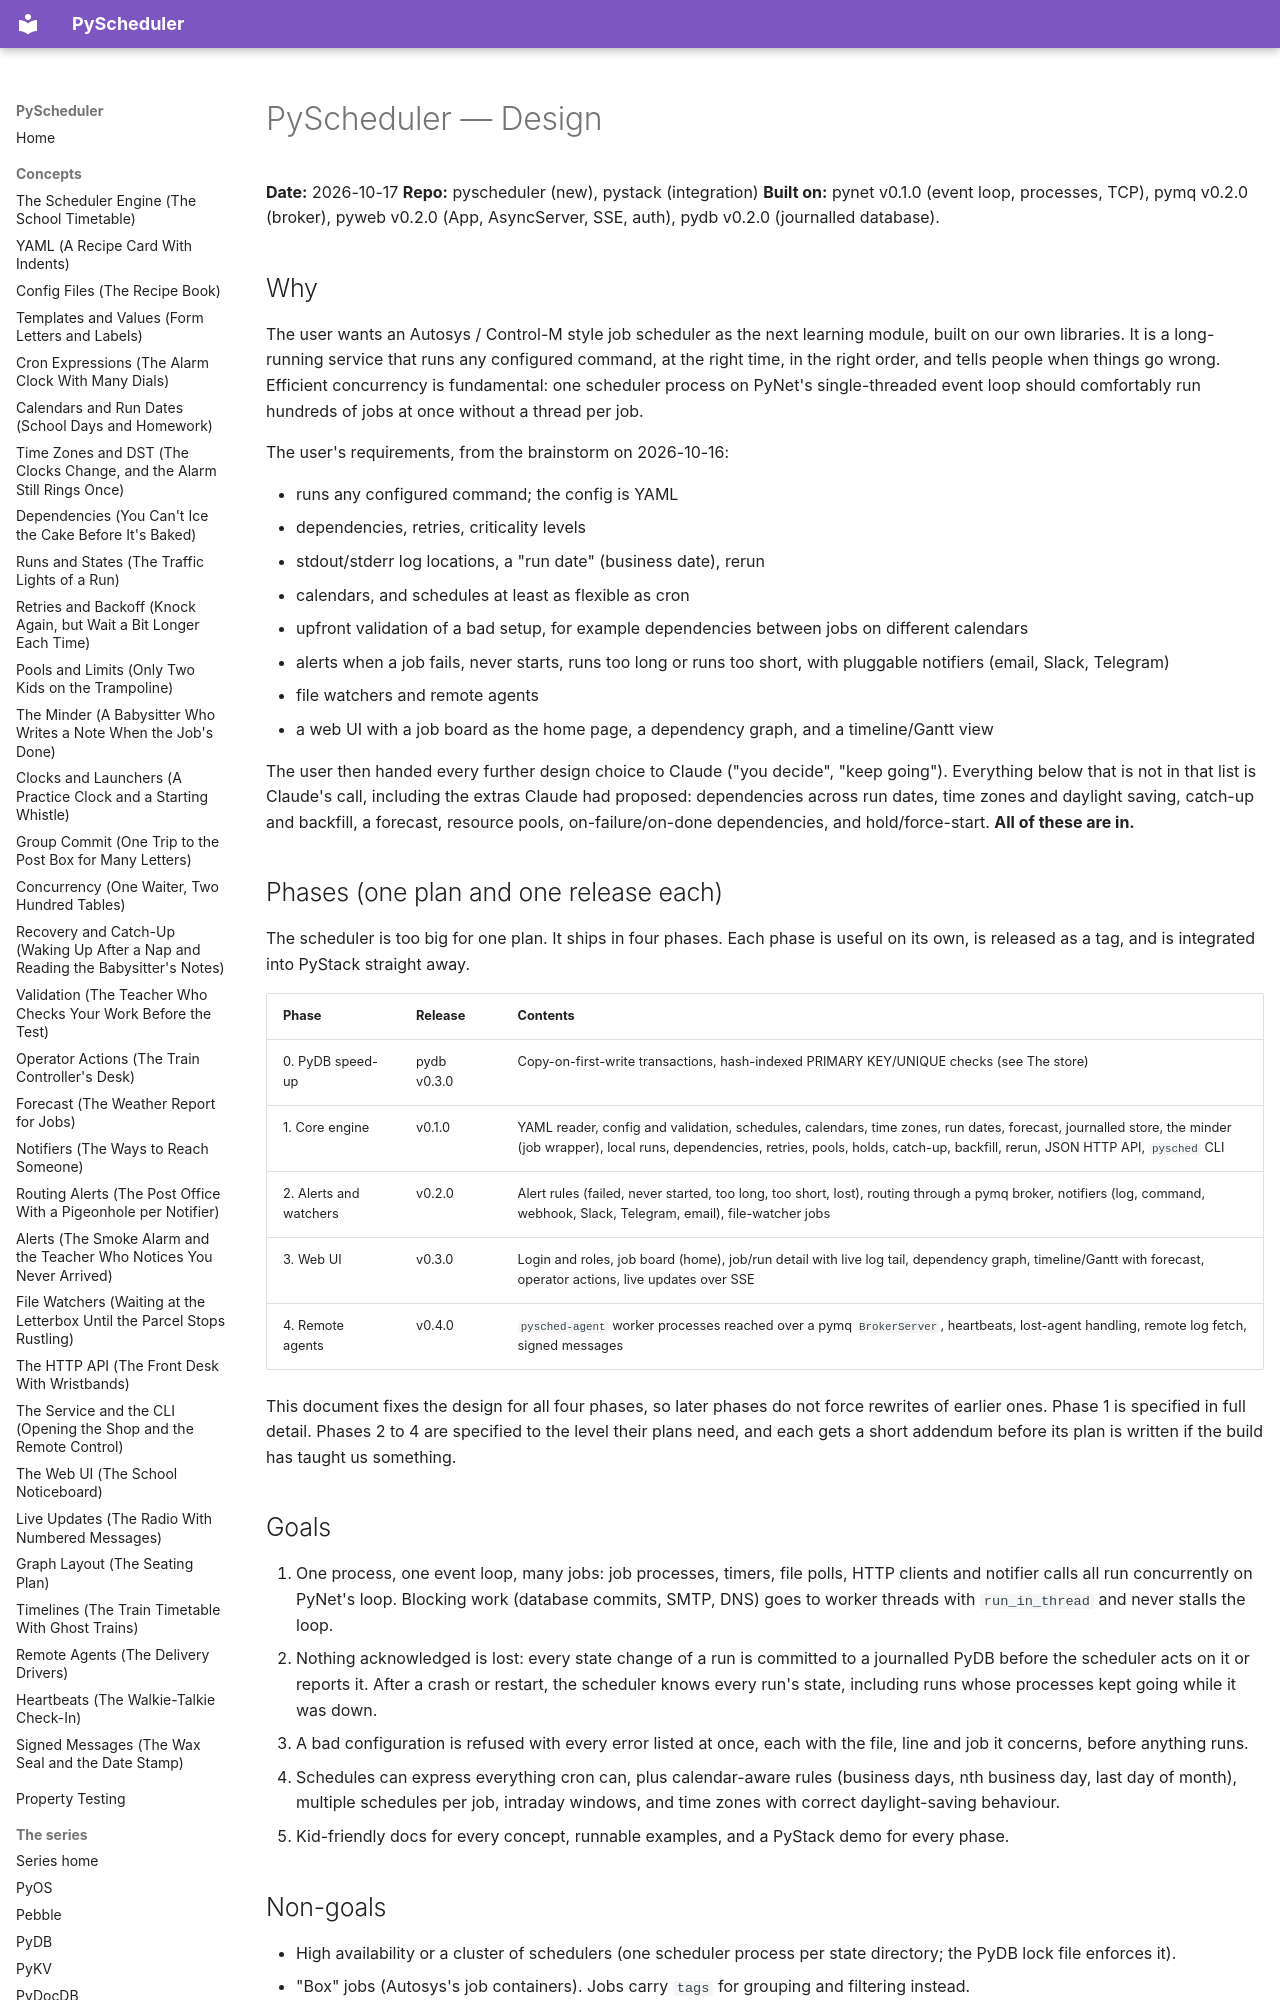

repository: robcox2910/pyscheduler · page: superpowers/specs/2026-10-17-pyscheduler-design/index.html · generator: mkdocs

# PyScheduler — Design

**Date:** 2026-10-17
**Repo:** pyscheduler (new), pystack (integration)
**Built on:** pynet v0.1.0 (event loop, processes, TCP), pymq v0.2.0 (broker),
pyweb v0.2.0 (App, AsyncServer, SSE, auth), pydb v0.2.0 (journalled database).

## Why

The user wants an Autosys / Control-M style job scheduler as the next
learning module, built on our own libraries. It is a long-running service
that runs any configured command, at the right time, in the right order,
and tells people when things go wrong. Efficient concurrency is
fundamental: one scheduler process on PyNet's single-threaded event loop
should comfortably run hundreds of jobs at once without a thread per job.

The user's requirements, from the brainstorm on 2026-10-16:

- runs any configured command; the config is YAML
- dependencies, retries, criticality levels
- stdout/stderr log locations, a "run date" (business date), rerun
- calendars, and schedules at least as flexible as cron
- upfront validation of a bad setup, for example dependencies between jobs
  on different calendars
- alerts when a job fails, never starts, runs too long or runs too short,
  with pluggable notifiers (email, Slack, Telegram)
- file watchers and remote agents
- a web UI with a job board as the home page, a dependency graph, and a
  timeline/Gantt view

The user then handed every further design choice to Claude ("you decide",
"keep going"). Everything below that is not in that list is Claude's call,
including the extras Claude had proposed: dependencies across run dates,
time zones and daylight saving, catch-up and backfill, a forecast,
resource pools, on-failure/on-done dependencies, and hold/force-start.
**All of these are in.**

## Phases (one plan and one release each)

The scheduler is too big for one plan. It ships in four phases. Each phase
is useful on its own, is released as a tag, and is integrated into PyStack
straight away.

| Phase | Release | Contents |
|-------|---------|----------|
| 0. PyDB speed-up | pydb v0.3.0 | Copy-on-first-write transactions, hash-indexed PRIMARY KEY/UNIQUE checks (see The store) |
| 1. Core engine | v0.1.0 | YAML reader, config and validation, schedules, calendars, time zones, run dates, forecast, journalled store, the minder (job wrapper), local runs, dependencies, retries, pools, holds, catch-up, backfill, rerun, JSON HTTP API, `pysched` CLI |
| 2. Alerts and watchers | v0.2.0 | Alert rules (failed, never started, too long, too short, lost), routing through a pymq broker, notifiers (log, command, webhook, Slack, Telegram, email), file-watcher jobs |
| 3. Web UI | v0.3.0 | Login and roles, job board (home), job/run detail with live log tail, dependency graph, timeline/Gantt with forecast, operator actions, live updates over SSE |
| 4. Remote agents | v0.4.0 | `pysched-agent` worker processes reached over a pymq `BrokerServer`, heartbeats, lost-agent handling, remote log fetch, signed messages |

This document fixes the design for all four phases, so later phases do not
force rewrites of earlier ones. Phase 1 is specified in full detail.
Phases 2 to 4 are specified to the level their plans need, and each gets a
short addendum before its plan is written if the build has taught us
something.

## Goals

1. One process, one event loop, many jobs: job processes, timers, file
   polls, HTTP clients and notifier calls all run concurrently on PyNet's
   loop. Blocking work (database commits, SMTP, DNS) goes to worker
   threads with `run_in_thread` and never stalls the loop.
2. Nothing acknowledged is lost: every state change of a run is committed
   to a journalled PyDB before the scheduler acts on it or reports it.
   After a crash or restart, the scheduler knows every run's state,
   including runs whose processes kept going while it was down.
3. A bad configuration is refused with every error listed at once, each
   with the file, line and job it concerns, before anything runs.
4. Schedules can express everything cron can, plus calendar-aware rules
   (business days, nth business day, last day of month), multiple
   schedules per job, intraday windows, and time zones with correct
   daylight-saving behaviour.
5. Kid-friendly docs for every concept, runnable examples, and a PyStack
   demo for every phase.
